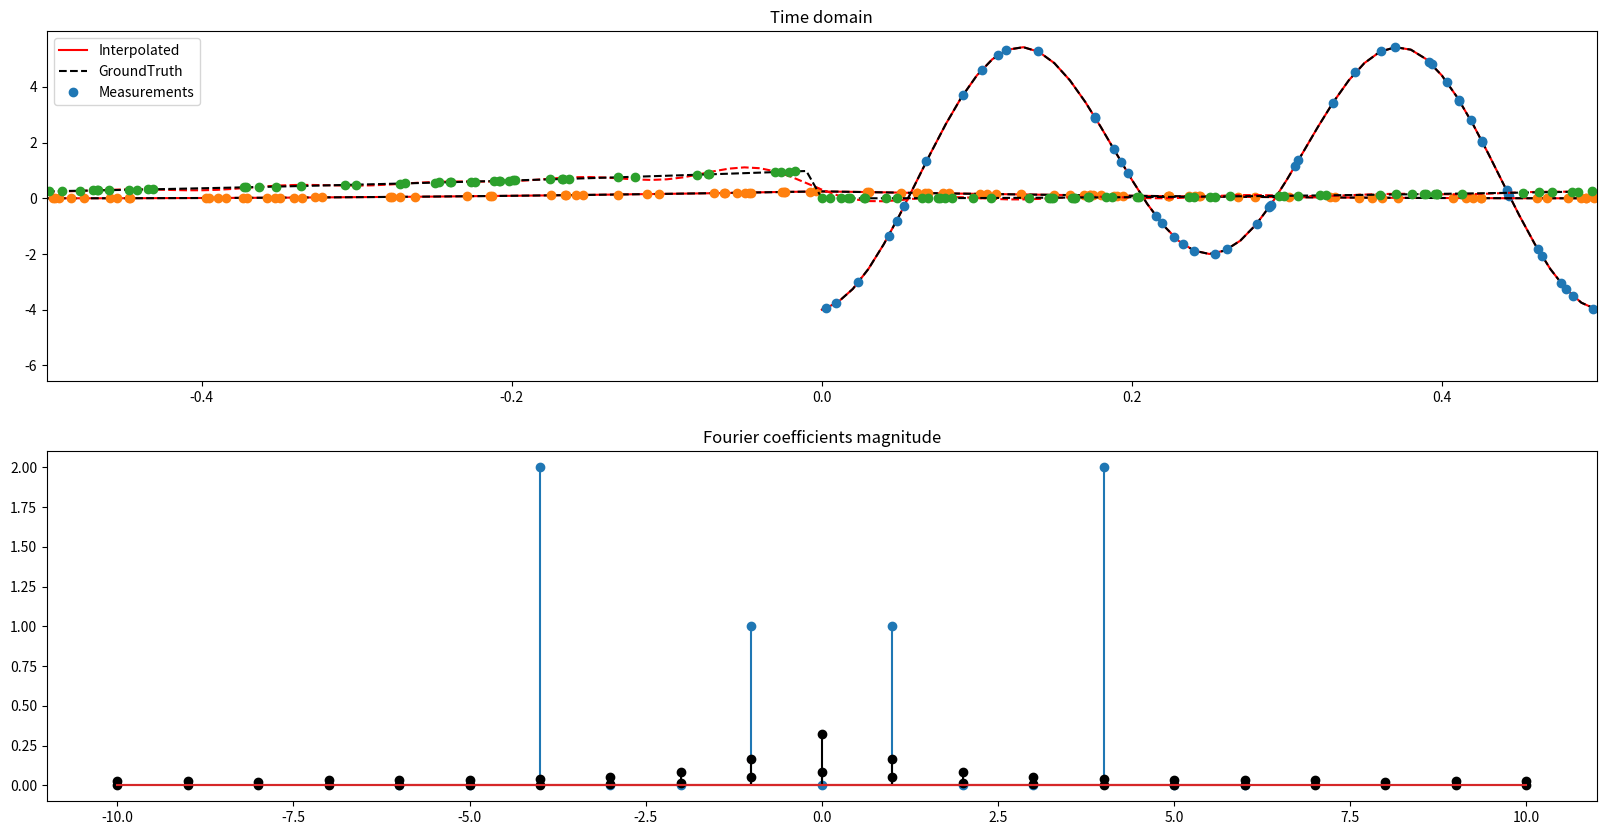

Python code for this plot:
import numpy as np
import matplotlib.pyplot as plt
plt.rcParams['figure.figsize'] = (20, 10)
def BL_interpolation_1D(x, z, T, order, grid_size=0.01, win=True):
    '''
    BL interpolation of 1D functions
    '''
    
    k = np.expand_dims(np.arange(-order, order+1), 0)
    
    F = np.exp(2j*np.pi*x*k/(T[1]-T[0]))
    
    C = np.dot(np.dot(np.linalg.inv(np.dot(F.T,F)), F.T),z)
    
    xg = np.expand_dims(np.arange(T[0], T[1], grid_size), 1)
    
    if(win):
        C *= np.expand_dims(np.hanning(2*order+1), 1)
    zg = np.dot(np.exp(2j*np.pi*xg*k/(T[1]-T[0])), C)
    
    return zg, xg, C, k 
   
def f_BL(x):
    return 2*np.sin(2*np.pi*1*x) - 4 * np.cos(2 * np.pi*4*x)

# Take a random set of measurements on [0,2\pi]
T = [0, 1]
order = 6

x = (T[1]-T[0])*np.random.random((100,1))+T[0]
z = f_BL(x)

zp1, xp1, C1, k1 = BL_interpolation_1D(x, z, T, order, win=False)

plt.subplot(2,1,1)
plt.plot(xp1, np.real(zp1), 'r-', xp1, f_BL(xp1), 'k--', x, z, 'o')
plt.title('Time Domain')
plt.legend(('Interpolated', 'Original','Measurements'))

plt.subplot(2,1,2)
plt.stem(k1.T, abs(C1))
plt.title('Fourier coefficients magnitude')
plt.show()

def f2(x):
    return (abs(x)-0.5)**2

T = [-0.5, 0.5]
order = 10

x = (T[1]-T[0])*np.random.random((100,1))+T[0]
z = f2(x)

# compute BL interpolation
zp1, xp1, C1, k1 = BL_interpolation_1D(x, z, T, order, win=False)

# plot the result
plt.subplot(2,1,1)
plt.plot(xp1, np.real(zp1), 'r-', xp1, f2(xp1), 'k--', x, z, 'o')
plt.xlim([-0.5,0.5])
plt.title('Time Domain')
plt.legend(('Interpolated', 'Original','Measurements'))

plt.subplot(2,1,2)
plt.stem(k1.T, abs(C1), 'k')
plt.title('Fourier coefficients magnitude')

plt.show()

'''
f2(x) -> Although, f2 creates a good interpolation, 
creates a non-differentiable interpolation around f(0) = 0.25.
'''

def f3(x):
    return (x-np.floor(x)) ** 2   

T = [-0.5, 0.5]
order = 10 
x = (T[1]-T[0]) * np.random.random((100,1))+T[0]
z = f3(x)

zp1, xp1, C1, k1 = BL_interpolation_1D(x, z, T, order, win=False)

plt.subplot(2,1, 1)
plt.plot(xp1, np.real(zp1), 'r--', xp1, f3(xp1), 'k--', x, z, 'o')
plt.xlim([-0.5, 0.5])
plt.title('Time domain')
plt.legend(('Interpolated', 'GroundTruth', 'Measurements'))

plt.subplot(2,1,2)
plt.stem(k1.T, abs(C1), 'k')
plt.title('Fourier coefficients magnitude')

plt.show()

